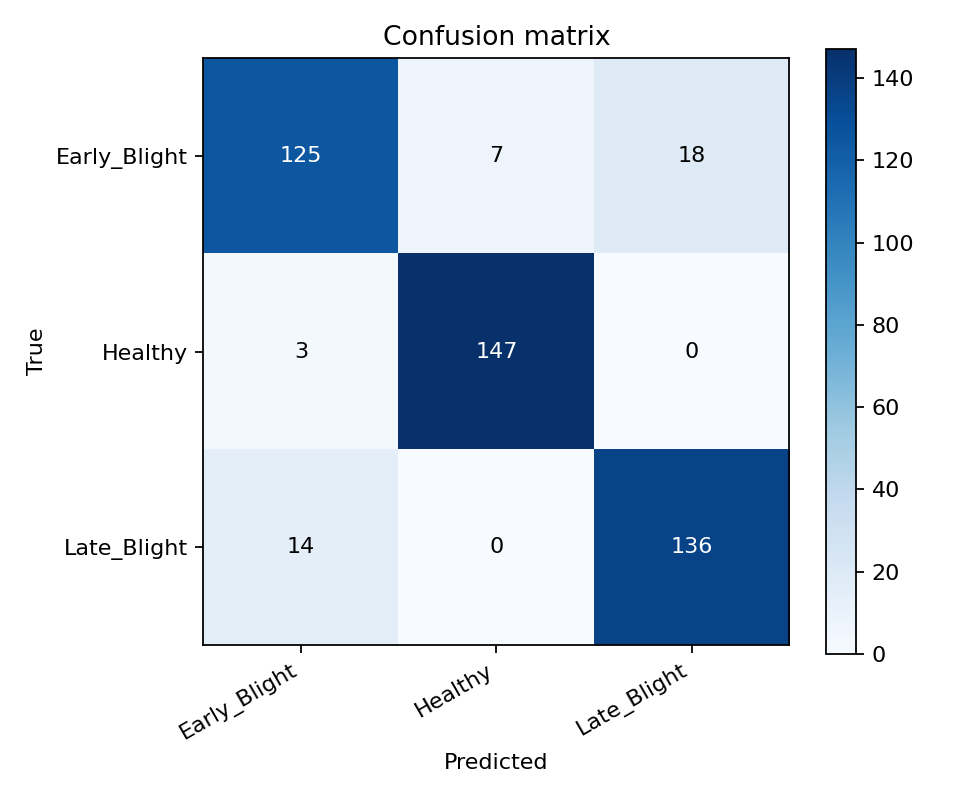

Values plotted in this chart, from the file beside it:
true/pred, Early_Blight, Healthy, Late_Blight
Early_Blight, 125, 7, 18
Healthy, 3, 147, 0
Late_Blight, 14, 0, 136
